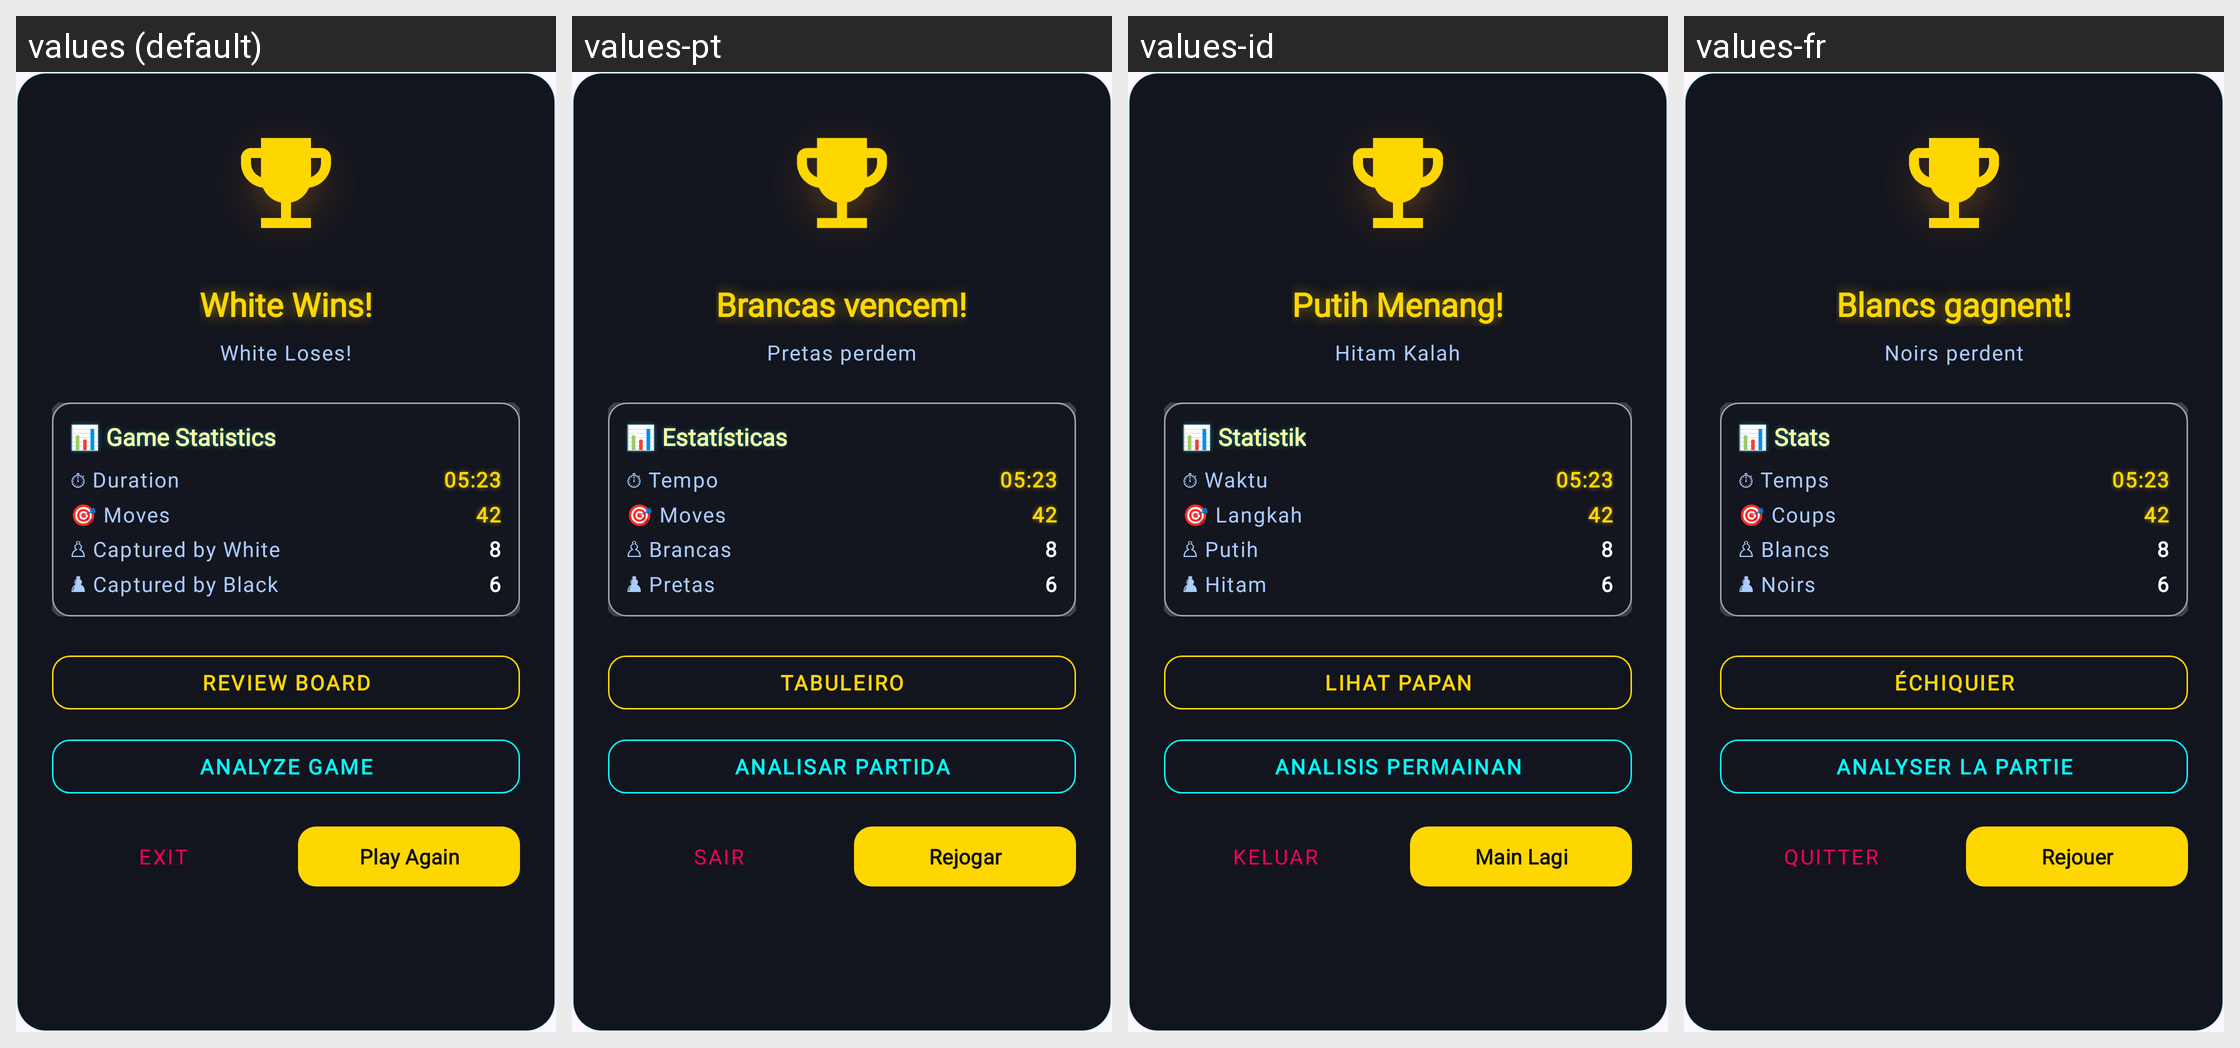

For this localized Android screen grid, give each drawn string resource with its value in every locale shown.
Android screen res/layout/dialog_game_end.xml rendered under 4 locales, left to right: values (default), values-pt, values-id, values-fr. Device: Nexus 5 (rendered at 1080×1920; each locale shown at half size, 540×960, under a caption strip naming it); theme Theme.Chess.
Other locales in the repository, not shown: values-de, values-es, values-ja, values-km, values-ko, values-lo, values-ms, values-th, values-tr, values-vi, values-zh.
Strings drawn on this screen, with the default value and each locale's value (text and hints the layout hard-codes, and strings that could not be matched under every locale, appear in the picture but are not listed):

white_wins
  values: White Wins!
  values-pt: Brancas vencem!
  values-id: Putih Menang!
  values-fr: Blancs gagnent!

black_loses
  values: White Loses!
  values-pt: Pretas perdem
  values-id: Hitam Kalah
  values-fr: Noirs perdent

stats_title
  values: 📊 Game Statistics
  values-pt: 📊 Estatísticas
  values-id: 📊 Statistik
  values-fr: 📊 Stats

stats_duration_label
  values: ⏱ Duration
  values-pt: ⏱ Tempo
  values-id: ⏱ Waktu
  values-fr: ⏱ Temps

stats_moves_label
  values: 🎯 Moves
  values-pt: 🎯 Moves
  values-id: 🎯 Langkah
  values-fr: 🎯 Coups

stats_captured_white_label
  values: ♙ Captured by White
  values-pt: ♙ Brancas
  values-id: ♙ Putih
  values-fr: ♙ Blancs

stats_captured_black_label
  values: ♟ Captured by Black
  values-pt: ♟ Pretas
  values-id: ♟ Hitam
  values-fr: ♟ Noirs

review_board
  values: REVIEW BOARD
  values-pt: TABULEIRO
  values-id: LIHAT PAPAN
  values-fr: ÉCHIQUIER

analyze_board
  values: ANALYZE GAME
  values-pt: ANALISAR PARTIDA
  values-id: ANALISIS PERMAINAN
  values-fr: ANALYSER LA PARTIE

exit
  values: Exit
  values-pt: Sair
  values-id: Keluar
  values-fr: Quitter

play_again
  values: Play Again
  values-pt: Rejogar
  values-id: Main Lagi
  values-fr: Rejouer
